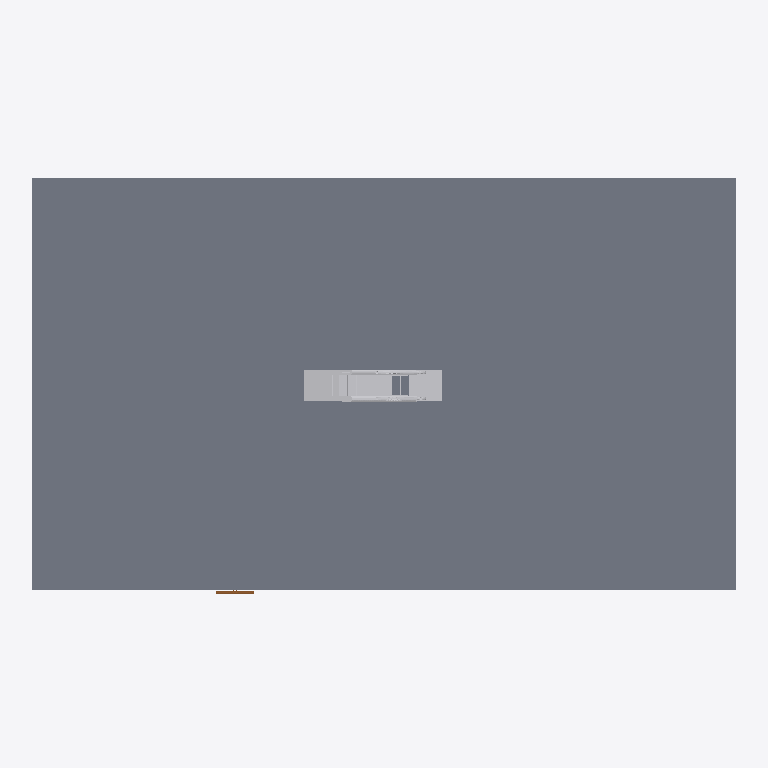
Plan cut of the same IFC building model at storey 'Level 0' (level 0.00 m, cut at 1.40 m), seen from above with north up, elements coloured by IFC class (only those large enough to see are counted): 1 slab (grey), 1 other element (light grey), 1 door (brown). Cut surfaces are drawn darker.
Extent 34.6 m × 20.4 m × 6.0 m (x, y, z). Storeys (2): Level 0 at 0.00 m; Level 1 at 4.00 m. Elements (4): 2 IfcSlab, 1 IfcDoor, 1 IfcTransportElement.

HEADER;
FILE_DESCRIPTION(('ViewDefinition [ReferenceView_V1.2]','RevitIdentifiers [VersionGUID: eb1399f9-a8c3-4d41-9b20-7cb791e2ca2d, NumberOfSaves: 4]','CoordinateReference [CoordinateBase: Shared Coordinates, ProjectSite: Internal]','ExchangeRequirement [Architecture]'),'2;1');
FILE_NAME('Project Number','2023-09-18T15:51:43+10:00',(''),(''),'ODA SDAI 23.12','Autodesk Revit 24.0.5.432 (ENG) - IFC 24.0.5.432','');
FILE_SCHEMA(('IFC4'));
ENDSEC;
DATA;
#90=IFCPROJECT('0e3j5AqbLB7wOcMTBQl1dL',#18,'Project Number',$,$,'Project Name','Project Status',(#85),#82);
#105=IFCSITE('0e3j5AqbLB7wOcMTBQl1dN',#18,'Default',$,$,#104,$,$,.ELEMENT.,(51,30,23,112487),(0,-7,-37,-956022),0.0,$,$);
#95=IFCBUILDING('0e3j5AqbLB7wOcMTBQl1dK',#18,'',$,$,#93,$,'',.ELEMENT.,$,$,#94);
#98=IFCBUILDINGSTOREY('3Zu5Bv0LOHrPC10026FoQQ',#18,'Level 0',$,'Level:Circle Head - Project Datum',#97,$,'Level 0',.ELEMENT.,0.0);
#102=IFCBUILDINGSTOREY('15Z0v90RiHrPC20026FoKR',#18,'Level 1',$,'Level:Circle Head - Project Datum',#101,$,'Level 1',.ELEMENT.,3999.9999999999995);
#225=IFCSLAB('31Yg_F4W92BhfsobINEp8J',#18,'Floor:Floor-Grnd-Susp_65Scr-80Ins-100Blk-75PC:313334',$,'Floor:Floor-Grnd-Susp_65Scr-80Ins-100Blk-75PC',#211,#224,'313334',.FLOOR.);
#30380=IFCTRANSPORTELEMENT('0U3H3P6vD08fneM7eXEwzL',#18,'Construction-Escalator_TK-Elevator-Elevators_Escalators_regular-traffic-velino-EN-European-standard_30:Velino 30° 5EK (1000)  0.5 m/s 2 flat steps_1000 mm:322969',$,'Construction-Escalator_TK-Elevator-Elevators_Escalators_regular-traffic-velino-EN-European-standard_30:Velino 30° 5EK (1000)  0.5 m/s 2 flat steps_1000 mm',#30379,#30376,'322969',.ESCALATOR.);
#970=IFCDOOR('31Yg_F4W92BhfsobINEpsL',#18,'Doors_ExtDbl_Flush:1810x2110mm:313456',$,'Doors_ExtDbl_Flush:1810x2110mm',#969,#966,'313456',2110.0000000000023,1909.9999999999984,.DOOR.,.DOUBLE_DOOR_SINGLE_SWING.,$);
ENDSEC;
